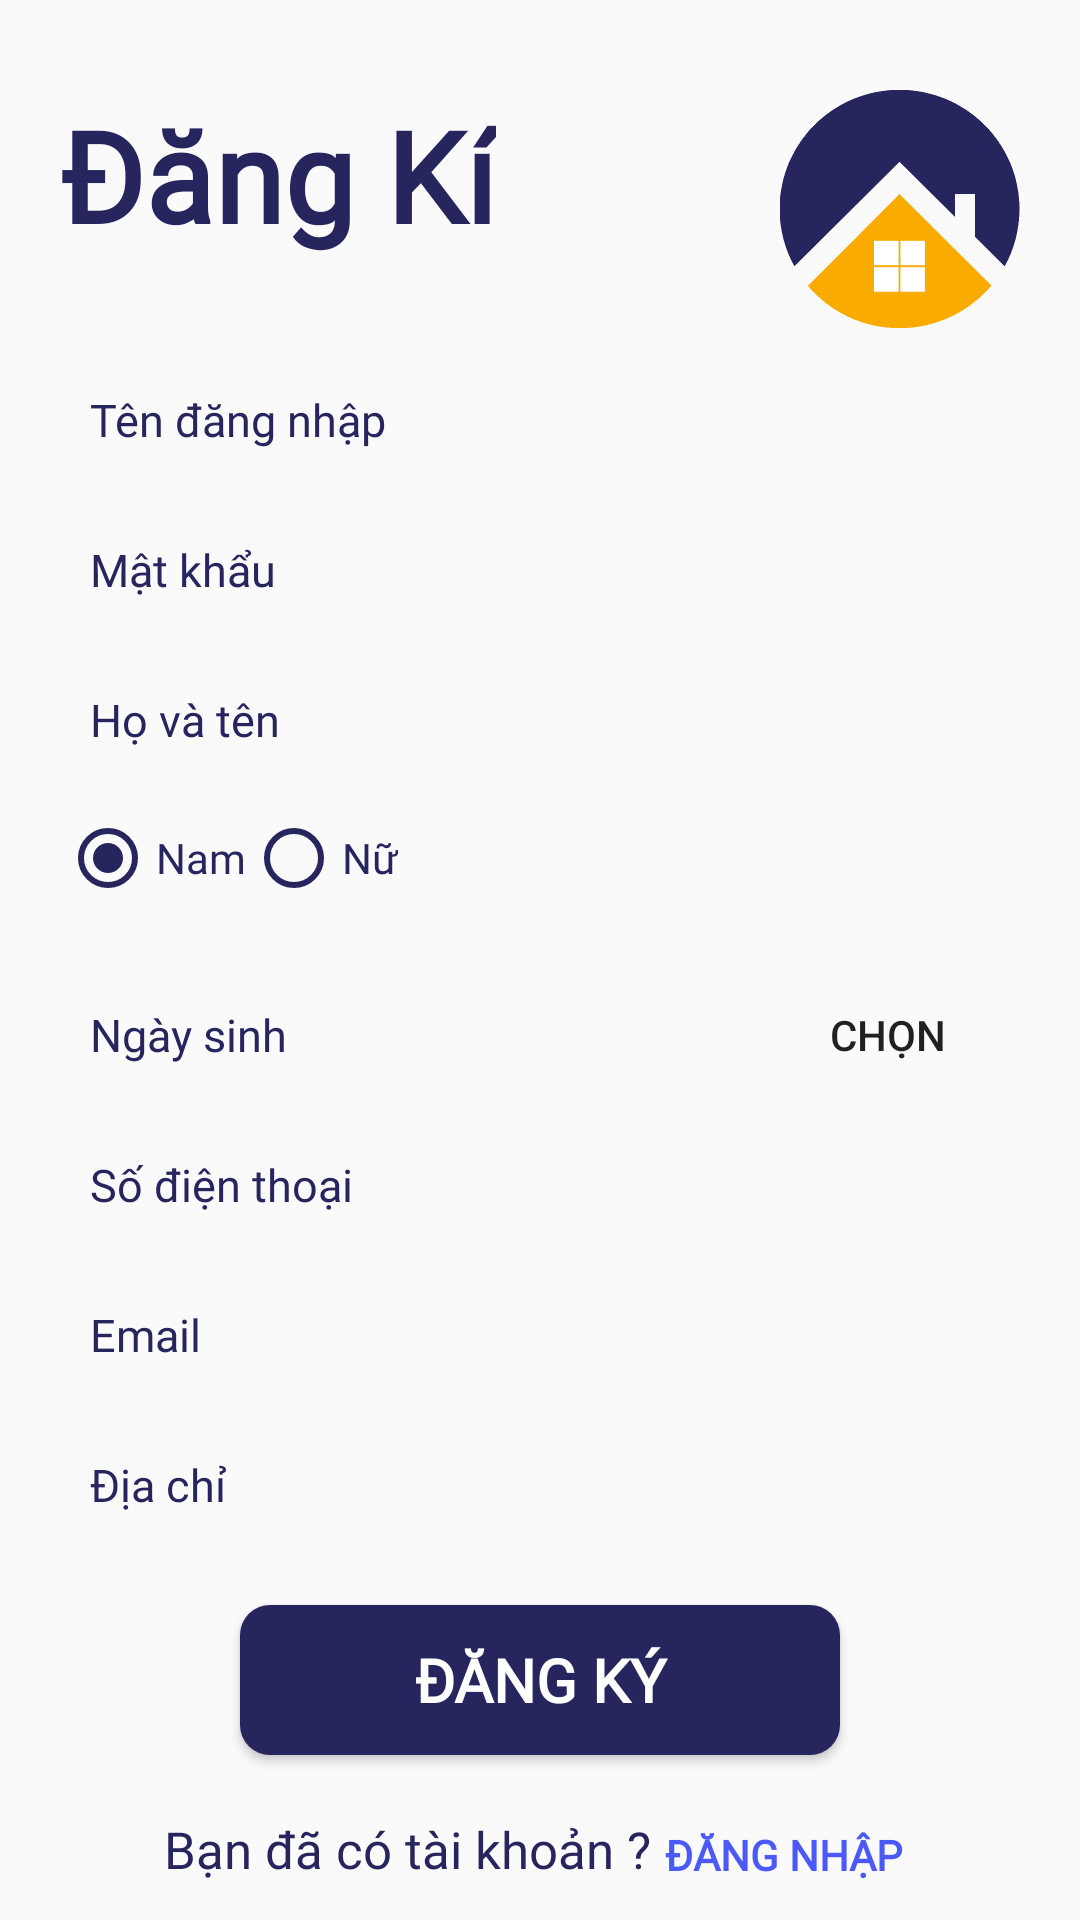

Write the Android layout XML for this screen, with the resource values it uses.
<!-- AndroidManifest.xml: application theme Theme.NhaDat_App -->
<!-- res/layout/activity_sign_up.xml -->
<?xml version="1.0" encoding="utf-8"?>
<RelativeLayout xmlns:android="http://schemas.android.com/apk/res/android"
    xmlns:app="http://schemas.android.com/apk/res-auto"
    xmlns:tools="http://schemas.android.com/tools"
    android:layout_width="match_parent"
    android:layout_height="match_parent"
    android:background="@drawable/backgrou"
    tools:context=".SignUp">
    <RelativeLayout
        android:paddingTop="30dp"
        android:paddingLeft="20dp"
        android:paddingRight="20dp"
        android:layout_width="wrap_content"
        android:layout_height="wrap_content"
        >
        <TextView
            android:layout_width="wrap_content"
            android:layout_height="wrap_content"
            android:id="@+id/txtDK"
            android:text="Đăng Kí"
            android:textColor="@color/colorSigup"
            android:textSize="42dp"
            android:textStyle="bold"
            android:fontFamily="@font/font1"
            />
        <ImageView
            android:id="@+id/imgLogo"
            android:layout_width="wrap_content"
            android:layout_height="wrap_content"
            android:layout_centerHorizontal="true"
            android:src="@drawable/logo"
            android:layout_alignParentRight="true"
            />

        <EditText
            android:id="@+id/txtSigUp_Username"
            android:layout_width="match_parent"
            android:layout_height="40dp"
            android:layout_below="@id/imgLogo"
            android:layout_centerHorizontal="true"
            android:layout_marginTop="10dp"
            android:layout_marginBottom="10dp"
            android:background="@drawable/border"
            android:fontFamily="@font/font1"
            android:hint="Tên đăng nhập"
            android:inputType="text"
            android:paddingLeft="10dp"
            android:textColor="@color/colorSigup"
            android:textColorHint="@color/colorSigup"
            android:textSize="15dp"/>
        <EditText
            android:id="@+id/txtSigUp_Password"
            android:layout_width="match_parent"
            android:layout_height="40dp"
            android:layout_below="@id/txtSigUp_Username"
            android:layout_centerHorizontal="true"
            android:layout_marginBottom="10dp"
            android:background="@drawable/border"
            android:fontFamily="@font/font1"
            android:hint="Mật khẩu"
            android:inputType="textPassword"
            android:paddingLeft="10dp"
            android:password="true"
            android:textColor="@color/colorSigup"
            android:textColorHint="@color/colorSigup"
            android:textSize="15dp"/>
        <EditText
            android:id="@+id/txtSigUp_Fullname"
            android:layout_width="match_parent"
            android:layout_height="40dp"
            android:layout_below="@id/txtSigUp_Password"
            android:layout_centerHorizontal="true"
            android:layout_marginBottom="10dp"
            android:background="@drawable/border"
            android:fontFamily="@font/font1"
            android:hint="Họ và tên"
            android:inputType="text"
            android:paddingLeft="10dp"
            android:textColor="@color/colorSigup"
            android:textColorHint="@color/colorSigup"
            android:textSize="15dp"/>
        <RadioGroup
            android:layout_width="wrap_content"
            android:layout_height="50dp"
            android:id="@+id/rdGioiTinh"
            android:layout_below="@id/txtSigUp_Fullname"
            android:orientation="horizontal"
            >
            <RadioButton
                android:layout_width="wrap_content"
                android:layout_height="wrap_content"
                android:id="@+id/rdNam"
                android:text="Nam"
                android:textColor="@color/colorSigup"
                android:checked="true"
                android:fontFamily="@font/font1"
                android:buttonTint="@color/colorSigup"
                />
            <RadioButton
                android:layout_width="wrap_content"
                android:layout_height="wrap_content"
                android:id="@+id/rdNu"
                android:text="Nữ"
                android:textColor="@color/colorSigup"
                android:buttonTint="@color/colorSigup"
                android:fontFamily="@font/font1"
                />
        </RadioGroup>
        <RelativeLayout
            android:layout_width="match_parent"
            android:layout_height="50dp"
            android:orientation="horizontal"
            android:id="@+id/line_date"
            android:layout_below="@id/rdGioiTinh"
            android:layout_marginBottom="5dp"
            >
            <EditText
                android:id="@+id/txtSigUp_Date"
                android:layout_width="250dp"
                android:layout_height="40dp"
                android:background="@drawable/border"
                android:fontFamily="@font/font1"
                android:hint="Ngày sinh"
                android:inputType="text"
                android:paddingLeft="10dp"
                android:layout_centerVertical="true"
                android:textColor="@color/colorSigup"
                android:textColorHint="@color/colorSigup"
                android:textSize="15dp"/>
            <Button
                android:layout_width="wrap_content"
                android:layout_height="40dp"
                android:id="@+id/btnSigUp_Date"
                android:text="Chọn"
                android:background="@drawable/border"
                android:layout_alignParentRight="true"
                android:layout_centerVertical="true"
                />
        </RelativeLayout>
        <EditText
            android:id="@+id/txtSigUp_Phone"
            android:layout_width="match_parent"
            android:layout_height="40dp"
            android:layout_below="@id/line_date"
            android:layout_centerHorizontal="true"
            android:layout_marginBottom="10dp"
            android:background="@drawable/border"
            android:fontFamily="@font/font1"
            android:hint="Số điện thoại"
            android:inputType="number"
            android:paddingLeft="10dp"
            android:textColor="@color/colorSigup"
            android:textColorHint="@color/colorSigup"
            android:textSize="15dp"/>
        <EditText
            android:id="@+id/txtSigUp_Email"
            android:layout_width="match_parent"
            android:layout_height="40dp"
            android:layout_below="@id/txtSigUp_Phone"
            android:layout_centerHorizontal="true"
            android:layout_marginBottom="10dp"
            android:background="@drawable/border"
            android:fontFamily="@font/font1"
            android:hint="Email"
            android:inputType="textEmailAddress"
            android:paddingLeft="10dp"
            android:textColor="@color/colorSigup"
            android:textColorHint="@color/colorSigup"
            android:textSize="15dp"/>
        <EditText
            android:id="@+id/txtSigUp_Addr"
            android:layout_width="match_parent"
            android:layout_height="40dp"
            android:layout_below="@id/txtSigUp_Email"
            android:layout_centerHorizontal="true"
            android:layout_marginBottom="10dp"
            android:background="@drawable/border"
            android:fontFamily="@font/font1"
            android:hint="Địa chỉ"
            android:inputType="text"
            android:paddingLeft="10dp"
            android:textColor="@color/colorSigup"
            android:textColorHint="@color/colorSigup"
            android:textSize="15dp"/>
        <Button
            android:layout_marginTop="10dp"
            android:id="@+id/logup_btnsigup"
            android:layout_width="200dp"
            android:layout_height="50dp"
            android:layout_below="@id/txtSigUp_Addr"
            android:layout_centerHorizontal="true"
            android:background="@drawable/borderbutton"
            android:fontFamily="@font/font1"
            android:text="Đăng Ký"
            android:textSize="20dp"
            android:textColor="@color/white"
            android:textStyle="bold"
            />
        
        <RelativeLayout
            android:layout_marginTop="20dp"
            android:layout_width="wrap_content"
            android:layout_height="wrap_content"
            android:id="@+id/re42"
            android:layout_below="@id/logup_btnsigup"
            android:layout_centerHorizontal="true"
            >
            <TextView
                android:layout_width="wrap_content"
                android:layout_height="wrap_content"
                android:id="@+id/txt2"
                android:text="Bạn đã có tài khoản ?"
                android:textSize="17dp"
                android:textColor="@color/colorSigup"
                android:fontFamily="@font/font1"
                ></TextView>
            <Button
                android:layout_width="wrap_content"
                android:layout_height="wrap_content"
                android:id="@+id/btnSigIn"
                android:layout_toRightOf="@id/txt2"
                android:background="@android:color/transparent"
                android:text="Đăng Nhập"
                android:textColor="#4A59F7"
                android:layout_marginTop="-9dp"
                android:fontFamily="@font/font1"
                android:textStyle="bold"
                />
        </RelativeLayout>
        <RelativeLayout
            android:layout_width="wrap_content"
            android:layout_height="wrap_content"
            android:id="@+id/reLoadSignUp"
            android:visibility="gone"
            android:layout_centerInParent="true"
            >
            <ProgressBar
                android:layout_width="50dp"
                android:layout_height="50dp"
                style="@style/Widget.AppCompat.ProgressBar"
                android:indeterminateTint="#F9AB00"
                />
        </RelativeLayout>
        
    </RelativeLayout>
</RelativeLayout>
<!-- resources referenced by this layout -->
<resources>
  <color name="colorSigup">#26255E</color>
  <color name="white">#FFFFFFFF</color>
  <!-- drawable borderbutton (drawable) -->
  <?xml version="1.0" encoding="utf-8"?>
  <shape xmlns:android="http://schemas.android.com/apk/res/android">
      <corners android:radius="10dp"/>
      <solid android:color="@color/colorSigup"/>
  </shape>
  <!-- drawable logo (drawable) -->
  <?xml version="1.0" encoding="utf-8"?>
  <layer-list xmlns:android="http://schemas.android.com/apk/res/android">
      <item android:width="80dp"
          android:height="80dp">
          <bitmap android:src="@drawable/logoimg"/>
      </item>
  </layer-list>
  <style name="Theme.NhaDat_App" parent="Theme.AppCompat.DayNight.NoActionBar">
          
          <item name="colorPrimary">@color/purple_500</item>
          <item name="colorPrimaryVariant">@color/purple_700</item>
          <item name="colorOnPrimary">@color/white</item>
          
          <item name="colorSecondary">@color/teal_200</item>
          <item name="colorSecondaryVariant">@color/teal_700</item>
          <item name="colorOnSecondary">@color/black</item>
          
          <item name="android:statusBarColor" tools:targetApi="l">?attr/colorPrimaryVariant</item>
          
      </style>
  <!-- drawable logoimg: png bitmap (drawable, 13405 bytes) -->
  <color name="purple_500">#FF6200EE</color>
  <color name="purple_700">#FF3700B3</color>
  <color name="teal_200">#FF03DAC5</color>
  <color name="teal_700">#FF018786</color>
  <color name="black">#FF000000</color>
</resources>
